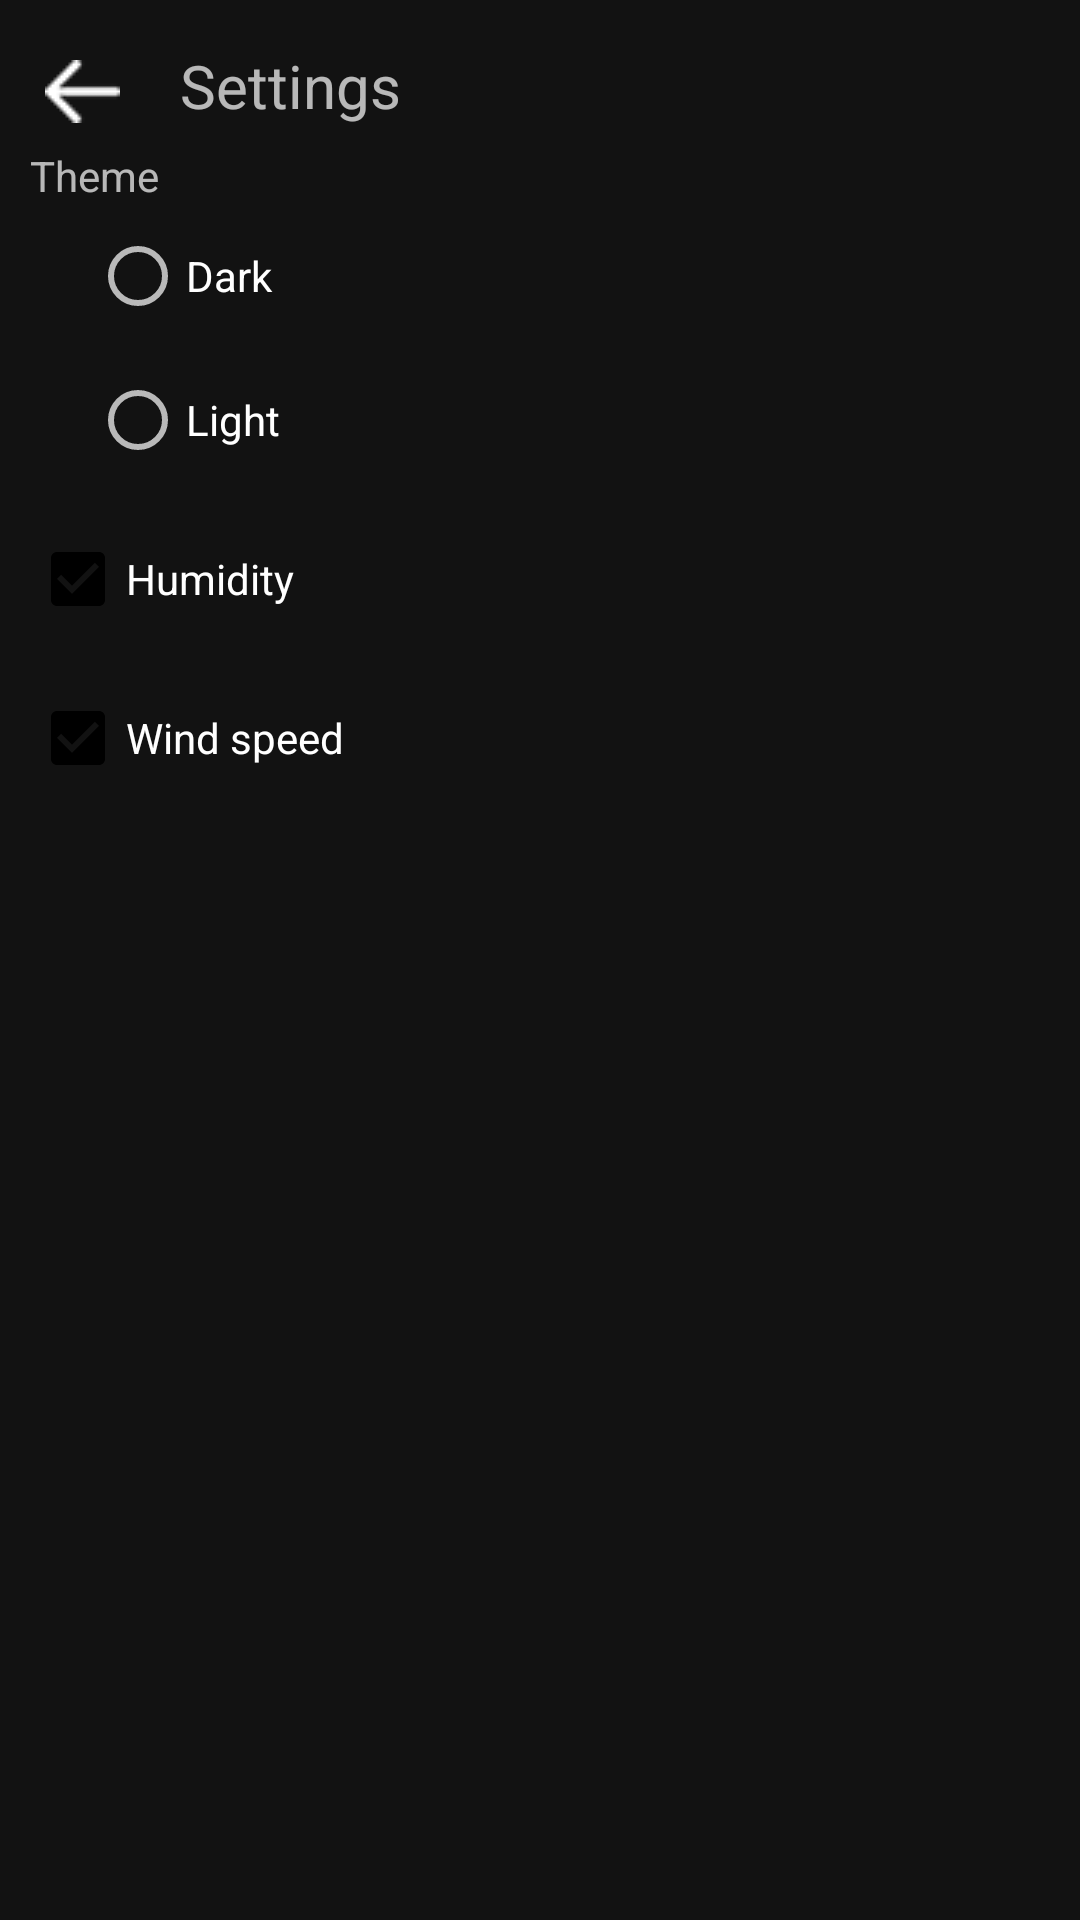

Reconstruct the res/layout file that produces this screen, plus the resources it refers to.
<!-- AndroidManifest.xml: application theme AppDarkTheme -->
<!-- res/layout/fragment_settings.xml -->
<?xml version="1.0" encoding="utf-8"?>
<LinearLayout xmlns:android="http://schemas.android.com/apk/res/android"
    xmlns:tools="http://schemas.android.com/tools"
    android:layout_width="match_parent"
    android:layout_height="match_parent"
    android:orientation="vertical"
    tools:context=".SettingsFragment">

    <LinearLayout
        android:layout_width="match_parent"
        android:layout_height="wrap_content"
        android:layout_marginTop="5dp">

        <ImageView
            android:id="@+id/back"
            android:layout_width="wrap_content"
            android:layout_height="wrap_content"
            android:layout_gravity="start"
            android:paddingStart="15dp"
            android:paddingEnd="15dp"
            android:paddingTop="15dp"
            android:paddingBottom="8dp"
            android:src="@drawable/back" />

        <TextView
            android:layout_width="wrap_content"
            android:layout_height="match_parent"
            android:textColor="@color/colorMain"
            android:layout_marginTop="10dp"
            android:layout_marginStart="5dp"
            android:textSize="20sp"
            android:text="@string/settings"/>
    </LinearLayout>

    <ScrollView
        android:layout_width="match_parent"
        android:layout_height="wrap_content">

        <LinearLayout
            android:layout_width="match_parent"
            android:layout_height="wrap_content"
            android:orientation="vertical"
            android:paddingStart="10dp"
            android:paddingEnd="10dp">

            <TextView
                android:layout_width="match_parent"
                android:layout_height="wrap_content"
                android:textColor="@color/colorMain"
                android:text="@string/theme"/>

            <RadioGroup
                android:id="@+id/settings_theme"
                android:layout_width="match_parent"
                android:layout_height="match_parent"
                android:paddingStart="20dp">

                <RadioButton
                    android:id="@+id/settings_theme_dark"
                    android:layout_width="match_parent"
                    android:layout_height="wrap_content"
                    android:text="@string/dark"
                    android:textColor="@color/colorMain"
                    android:buttonTint="@color/colorMain" />

                <RadioButton
                    android:id="@+id/settings_theme_light"
                    android:layout_width="match_parent"
                    android:layout_height="wrap_content"
                    android:text="@string/light"
                    android:textColor="@color/colorMain"
                    android:buttonTint="@color/colorMain"/>
            </RadioGroup>

            <CheckBox
                android:id="@+id/settings_humidity"
                android:layout_width="match_parent"
                android:layout_height="wrap_content"
                android:layout_marginTop="5dp"
                android:text="@string/humidity"
                android:textColor="@color/colorMain"
                android:buttonTint="@color/colorMain"
                android:checked="true"/>

            <CheckBox
                android:id="@+id/settings_wind"
                android:layout_width="match_parent"
                android:layout_height="wrap_content"
                android:layout_marginTop="5dp"
                android:text="@string/wind_speed"
                android:backgroundTint="@color/colorMain"
                android:textColor="@color/colorMain"
                android:buttonTint="@color/colorMain"
                android:checked="true"/>
        </LinearLayout>
    </ScrollView>

</LinearLayout>
<!-- resources referenced by this layout -->
<resources>
  <!-- drawable back: png bitmap (drawable, 1194 bytes) -->
  <string name="dark">Dark</string>
  <string name="humidity">Humidity</string>
  <string name="light">Light</string>
  <string name="settings">Settings</string>
  <string name="theme">Theme</string>
  <string name="wind_speed">Wind speed</string>
  <style name="AppDarkTheme" parent="Theme.MaterialComponents">
          <item name="android:windowActionBar">false</item>
          <item name="windowNoTitle">true</item>
      </style>
</resources>
